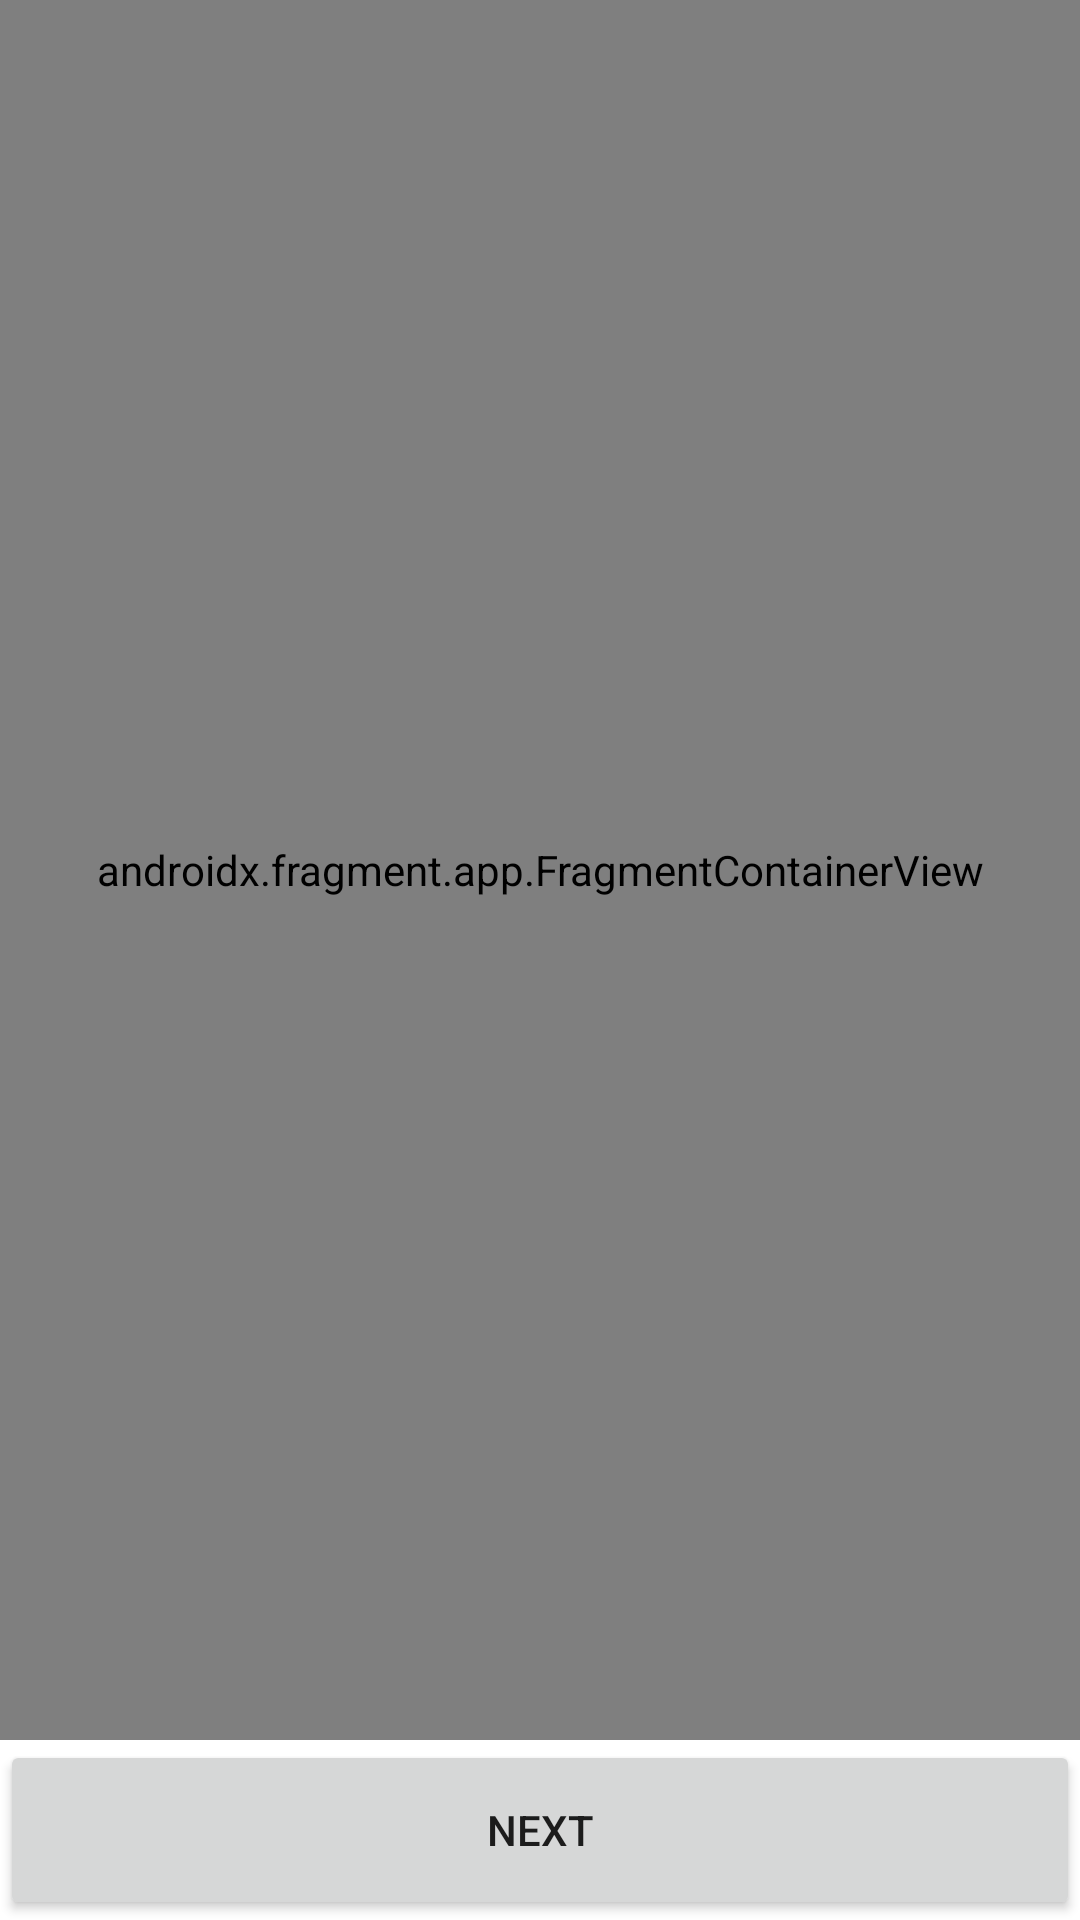

The Android layout XML behind this screen, and the referenced resources:
<!-- AndroidManifest.xml: application theme Theme.BodyAndroid -->
<!-- res/layout/activity_main.xml -->
<?xml version="1.0" encoding="utf-8"?>
<androidx.constraintlayout.widget.ConstraintLayout
    xmlns:android="http://schemas.android.com/apk/res/android"
    xmlns:app="http://schemas.android.com/apk/res-auto"
    android:layout_width="match_parent"
    android:layout_height="match_parent">

    <androidx.fragment.app.FragmentContainerView
        android:id="@+id/image_list_container"
        android:layout_width="match_parent"
        android:layout_height="0dp"
        android:name="com.devkh.bodyandroid.ui.main.ImageListFragment"
        app:layout_constraintTop_toTopOf="parent"
        app:layout_constraintBottom_toTopOf="@id/button_next"/>

    <Button
        android:id="@+id/button_next"
        android:layout_width="match_parent"
        android:layout_height="60dp"
        android:text="@string/action_next"
        app:layout_constraintBottom_toBottomOf="parent"
        app:layout_constraintTop_toBottomOf="@id/image_list_container"/>

</androidx.constraintlayout.widget.ConstraintLayout>
<!-- resources referenced by this layout -->
<resources>
  <string name="action_next">Next</string>
  <style name="Theme.BodyAndroid" parent="Theme.MaterialComponents.DayNight.DarkActionBar">
          
          <item name="colorPrimary">@color/purple_500</item>
          <item name="colorPrimaryVariant">@color/purple_700</item>
          <item name="colorOnPrimary">@color/white</item>
          
          <item name="colorSecondary">@color/teal_200</item>
          <item name="colorSecondaryVariant">@color/teal_700</item>
          <item name="colorOnSecondary">@color/black</item>
          
          <item name="android:statusBarColor" tools:targetApi="l">?attr/colorPrimaryVariant</item>
          
      </style>
  <!-- not gathered from this repository: default colours our renderer supplied (Android Studio template values) -->
  <color name="purple_500">#FF6200EE</color>
  <color name="purple_700">#FF3700B3</color>
  <color name="teal_200">#FF03DAC5</color>
  <color name="teal_700">#FF018786</color>
  <color name="black">#FF000000</color>
  <color name="white">#FFFFFFFF</color>
</resources>
